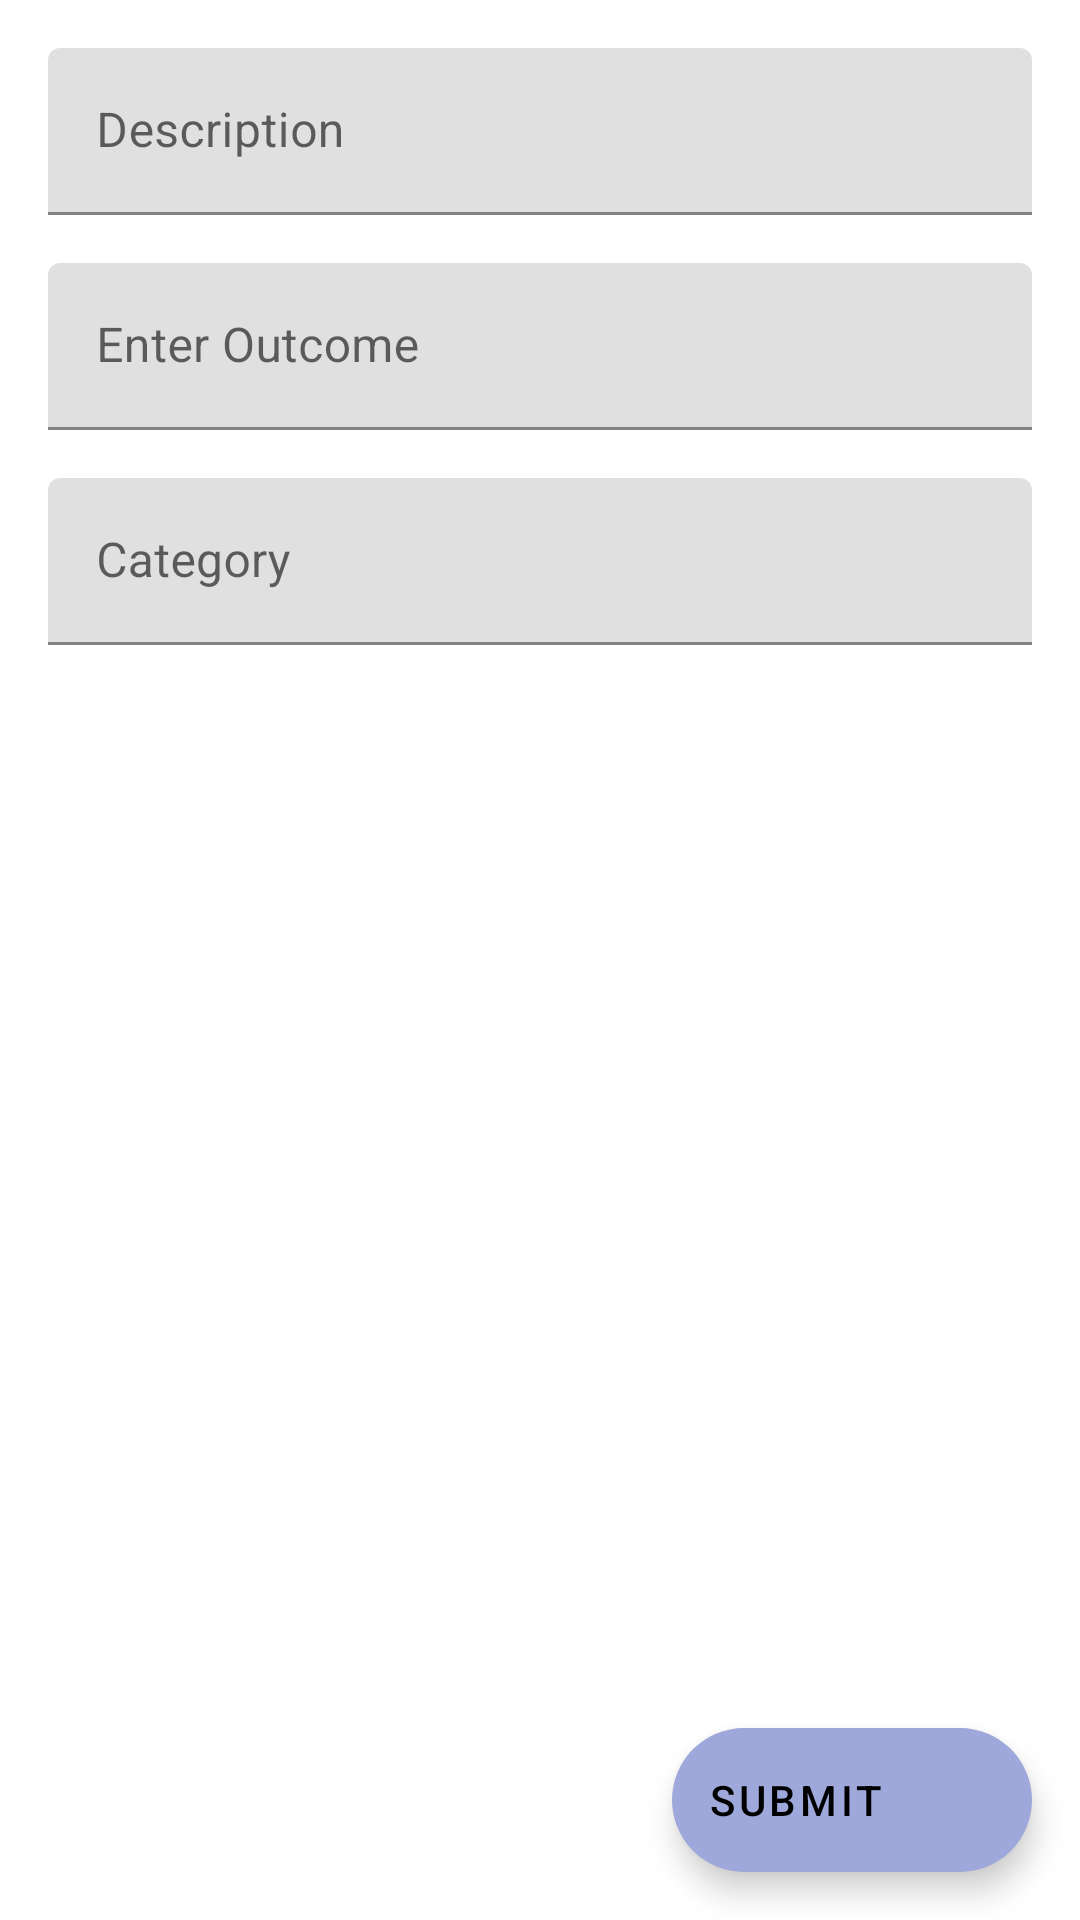

Reconstruct the res/layout file that produces this screen, plus the resources it refers to.
<!-- AndroidManifest.xml: application theme Theme.InOutComeApp -->
<!-- res/layout/activity_create_outcome.xml -->
<?xml version="1.0" encoding="utf-8"?>
<androidx.coordinatorlayout.widget.CoordinatorLayout xmlns:android="http://schemas.android.com/apk/res/android"
    xmlns:app="http://schemas.android.com/apk/res-auto"
    android:layout_width="match_parent"
    android:layout_height="match_parent">

    <LinearLayout
        android:layout_width="match_parent"
        android:layout_height="match_parent"
        android:orientation="vertical">

        <LinearLayout
            android:layout_width="match_parent"
            android:layout_height="wrap_content"
            android:orientation="vertical"
            android:padding="@dimen/padding_container">

            <com.google.android.material.textfield.TextInputLayout
                android:layout_width="match_parent"
                android:layout_height="wrap_content"
                android:theme="@style/Widget.MaterialComponents.TextInputLayout.FilledBox">

                <com.google.android.material.textfield.TextInputEditText
                    android:id="@+id/edt_description"
                    android:layout_width="match_parent"
                    android:layout_height="wrap_content"
                    android:hint="@string/description"
                    android:inputType="textCapWords" />

            </com.google.android.material.textfield.TextInputLayout>

            <com.google.android.material.textfield.TextInputLayout
                android:layout_width="match_parent"
                android:layout_height="wrap_content"
                android:layout_marginTop="16dp"
                android:theme="@style/Widget.MaterialComponents.TextInputLayout.FilledBox">

                <com.google.android.material.textfield.TextInputEditText
                    android:id="@+id/edt_outcome"
                    android:layout_width="match_parent"
                    android:layout_height="wrap_content"
                    android:hint="@string/hint_enter_outcome"
                    android:inputType="number" />

            </com.google.android.material.textfield.TextInputLayout>

            <com.google.android.material.textfield.TextInputLayout
                android:layout_width="match_parent"
                android:layout_height="wrap_content"
                android:layout_marginTop="16dp"
                android:theme="@style/Widget.MaterialComponents.TextInputLayout.FilledBox">

                <com.google.android.material.textfield.TextInputEditText
                    android:id="@+id/edt_category"
                    android:layout_width="match_parent"
                    android:layout_height="wrap_content"
                    android:clickable="false"
                    android:focusable="false"
                    android:hint="@string/category"
                    android:inputType="none" />

            </com.google.android.material.textfield.TextInputLayout>

        </LinearLayout>

    </LinearLayout>

    <com.google.android.material.floatingactionbutton.ExtendedFloatingActionButton
        android:id="@+id/fab_submit"
        android:layout_width="wrap_content"
        android:layout_height="wrap_content"
        android:layout_gravity="bottom|end"
        android:layout_margin="16dp"
        android:text="@string/submit"
        app:icon="@drawable/ic_baseline_save_24" />

</androidx.coordinatorlayout.widget.CoordinatorLayout>
<!-- resources referenced by this layout -->
<resources>
  <dimen name="padding_container">16dp</dimen>
  <string name="category">Category</string>
  <string name="description">Description</string>
  <string name="hint_enter_outcome">Enter Outcome</string>
  <string name="submit">Submit</string>
  <style name="Theme.InOutComeApp" parent="Theme.MaterialComponents.DayNight.DarkActionBar">
          
          <item name="colorPrimary">@color/primary</item>
          <item name="colorPrimaryVariant">@color/indigo_700</item>
          <item name="colorOnPrimary">@color/white</item>
          
          <item name="colorSecondary">@color/indigo_200</item>
          <item name="colorSecondaryVariant">@color/indigo_700</item>
          <item name="colorOnSecondary">@color/black</item>
          
          <item name="android:statusBarColor" tools:targetApi="l">?attr/colorPrimaryVariant</item>
          
  
          <item name="android:textColor">@color/primary_text</item>
      </style>
  <color name="primary">@color/indigo_500</color>
  <color name="indigo_700">#303f9f</color>
  <color name="white">#FFFFFF</color>
  <color name="indigo_200">#9fa8da</color>
  <color name="black">#000000</color>
  <color name="primary_text">@color/grey_900</color>
  <color name="indigo_500">#3f51b5</color>
  <color name="grey_900">#212121</color>
</resources>
